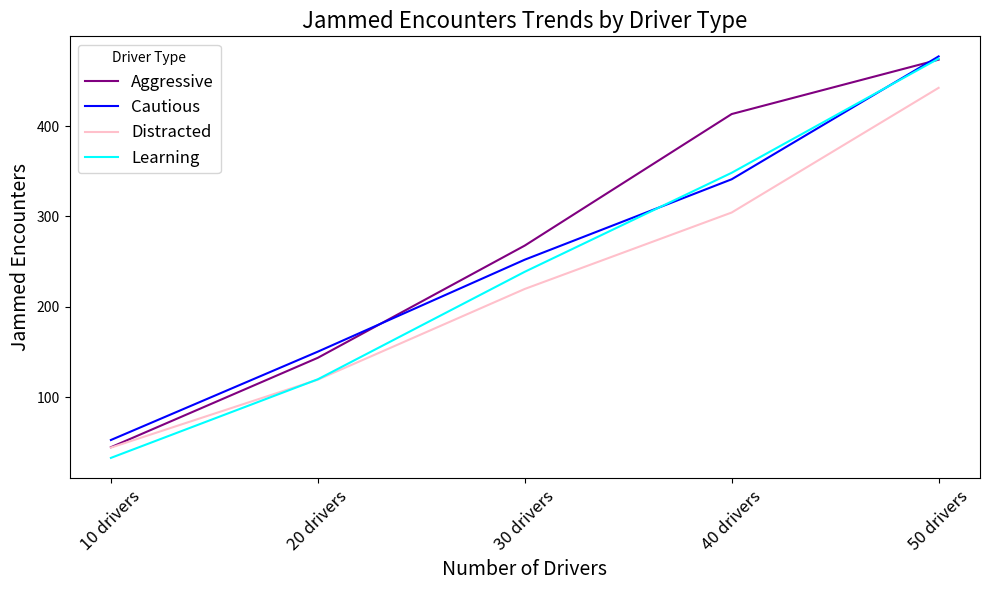

Write the Python code that produced this figure.
import pandas as pd
import matplotlib.pyplot as plt
import seaborn as sns

# Data based on the uploaded table
data = {
    "Drivers": ["10 drivers", "20 drivers", "30 drivers", "40 drivers", "50 drivers", "Average"],
    "Aggressive": [44.6, 143.6, 267.8, 413.4, 473.6, 268.6],
    "Cautious": [52.6, 150.4, 252.2, 341.2, 477.2, 254.72],
    "Distracted": [44.2, 119.4, 219.8, 304.4, 442.4, 226.04],
    "Learning": [32.8, 119.8, 238.8, 348.4, 474.8, 242.92],
}

# Create a DataFrame
df = pd.DataFrame(data)

# Display the table
plt.figure(figsize=(8, 4))
plt.axis('off')
plt.table(
    cellText=df.values,
    colLabels=df.columns,
    loc='center',
    cellLoc='center'
)
plt.title("Jammed Encounters by Driver Type and Number of Cars", fontsize=14)
plt.tight_layout()
plt.savefig("jammed_encounters_table.png")  # Save the table as an image (optional)
plt.show()

# Visualization: Line plot with specific colors
plt.figure(figsize=(10, 6))

# Define the custom colors
colors = {
    "Aggressive": "purple",
    "Cautious": "blue",
    "Distracted": "pink",
    "Learning": "cyan"
}

# Plot each line with the specified color
for col in ["Aggressive", "Cautious", "Distracted", "Learning"]:
    if col != "Average":  # Exclude average from line plot
        sns.lineplot(data=df[:-1], x="Drivers", y=col, label=col, color=colors[col])

# Add titles and labels
plt.title("Jammed Encounters Trends by Driver Type", fontsize=16)
plt.xlabel("Number of Drivers", fontsize=14)
plt.ylabel("Jammed Encounters", fontsize=14)
plt.legend(title="Driver Type", fontsize=12)
plt.xticks(rotation=45, fontsize=12)

# Show the plot
plt.tight_layout()
plt.show()
